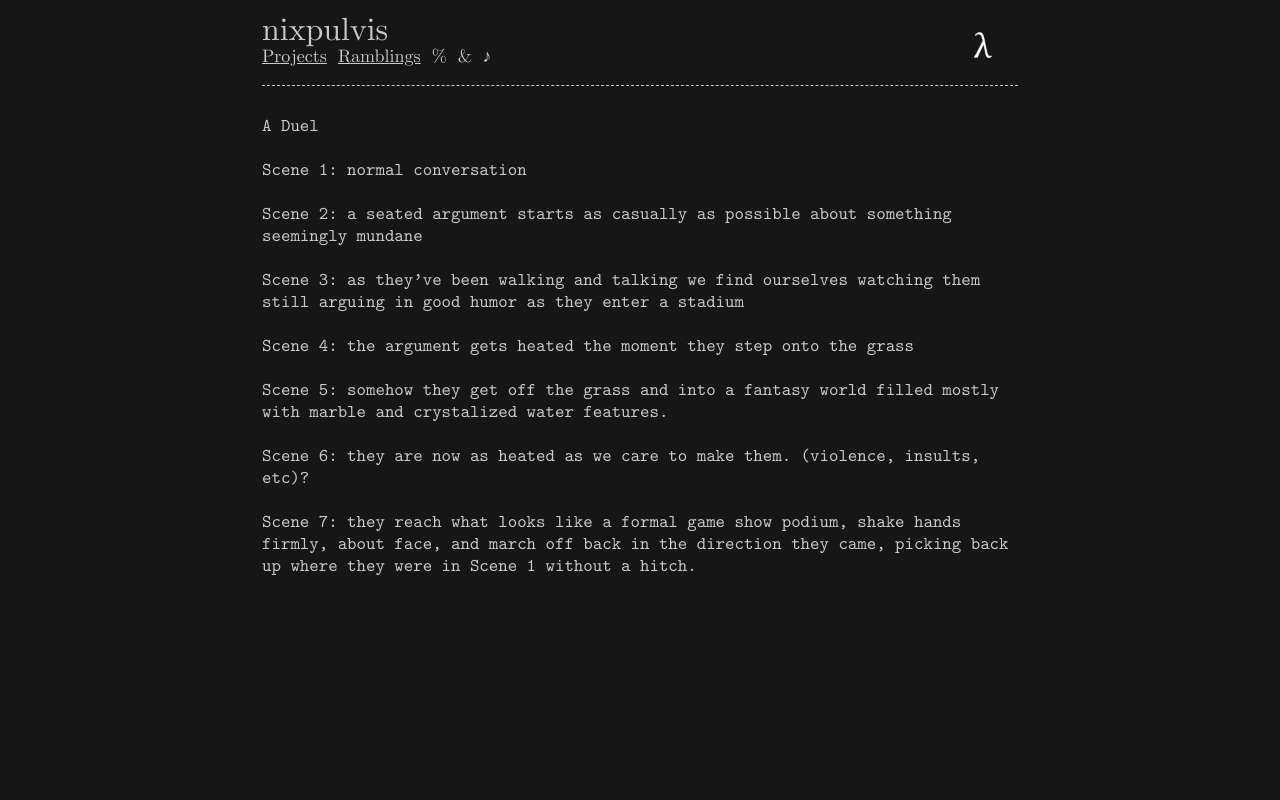

repository: nixpulvis/nixpulvis.github.io · page: MTk3ODkK/duel.html · generator: jekyll

---
layout: default
style: /css/MTk3ODkK.css
---

A Duel

Scene 1: normal conversation

Scene 2: a seated argument starts as casually as possible about something seemingly mundane

Scene 3: as they've been walking and talking we find ourselves watching them still arguing in good humor as they enter a stadium

Scene 4: the argument gets heated the moment they step onto the grass

Scene 5: somehow they get off the grass and into a fantasy world filled mostly with marble and crystalized water features.

Scene 6: they are now as heated as we care to make them. (violence, insults, etc)?

Scene 7: they reach what looks like a formal game show podium, shake hands firmly, about face, and march off back in the direction they came, picking back up where they were in Scene 1 without a hitch.
